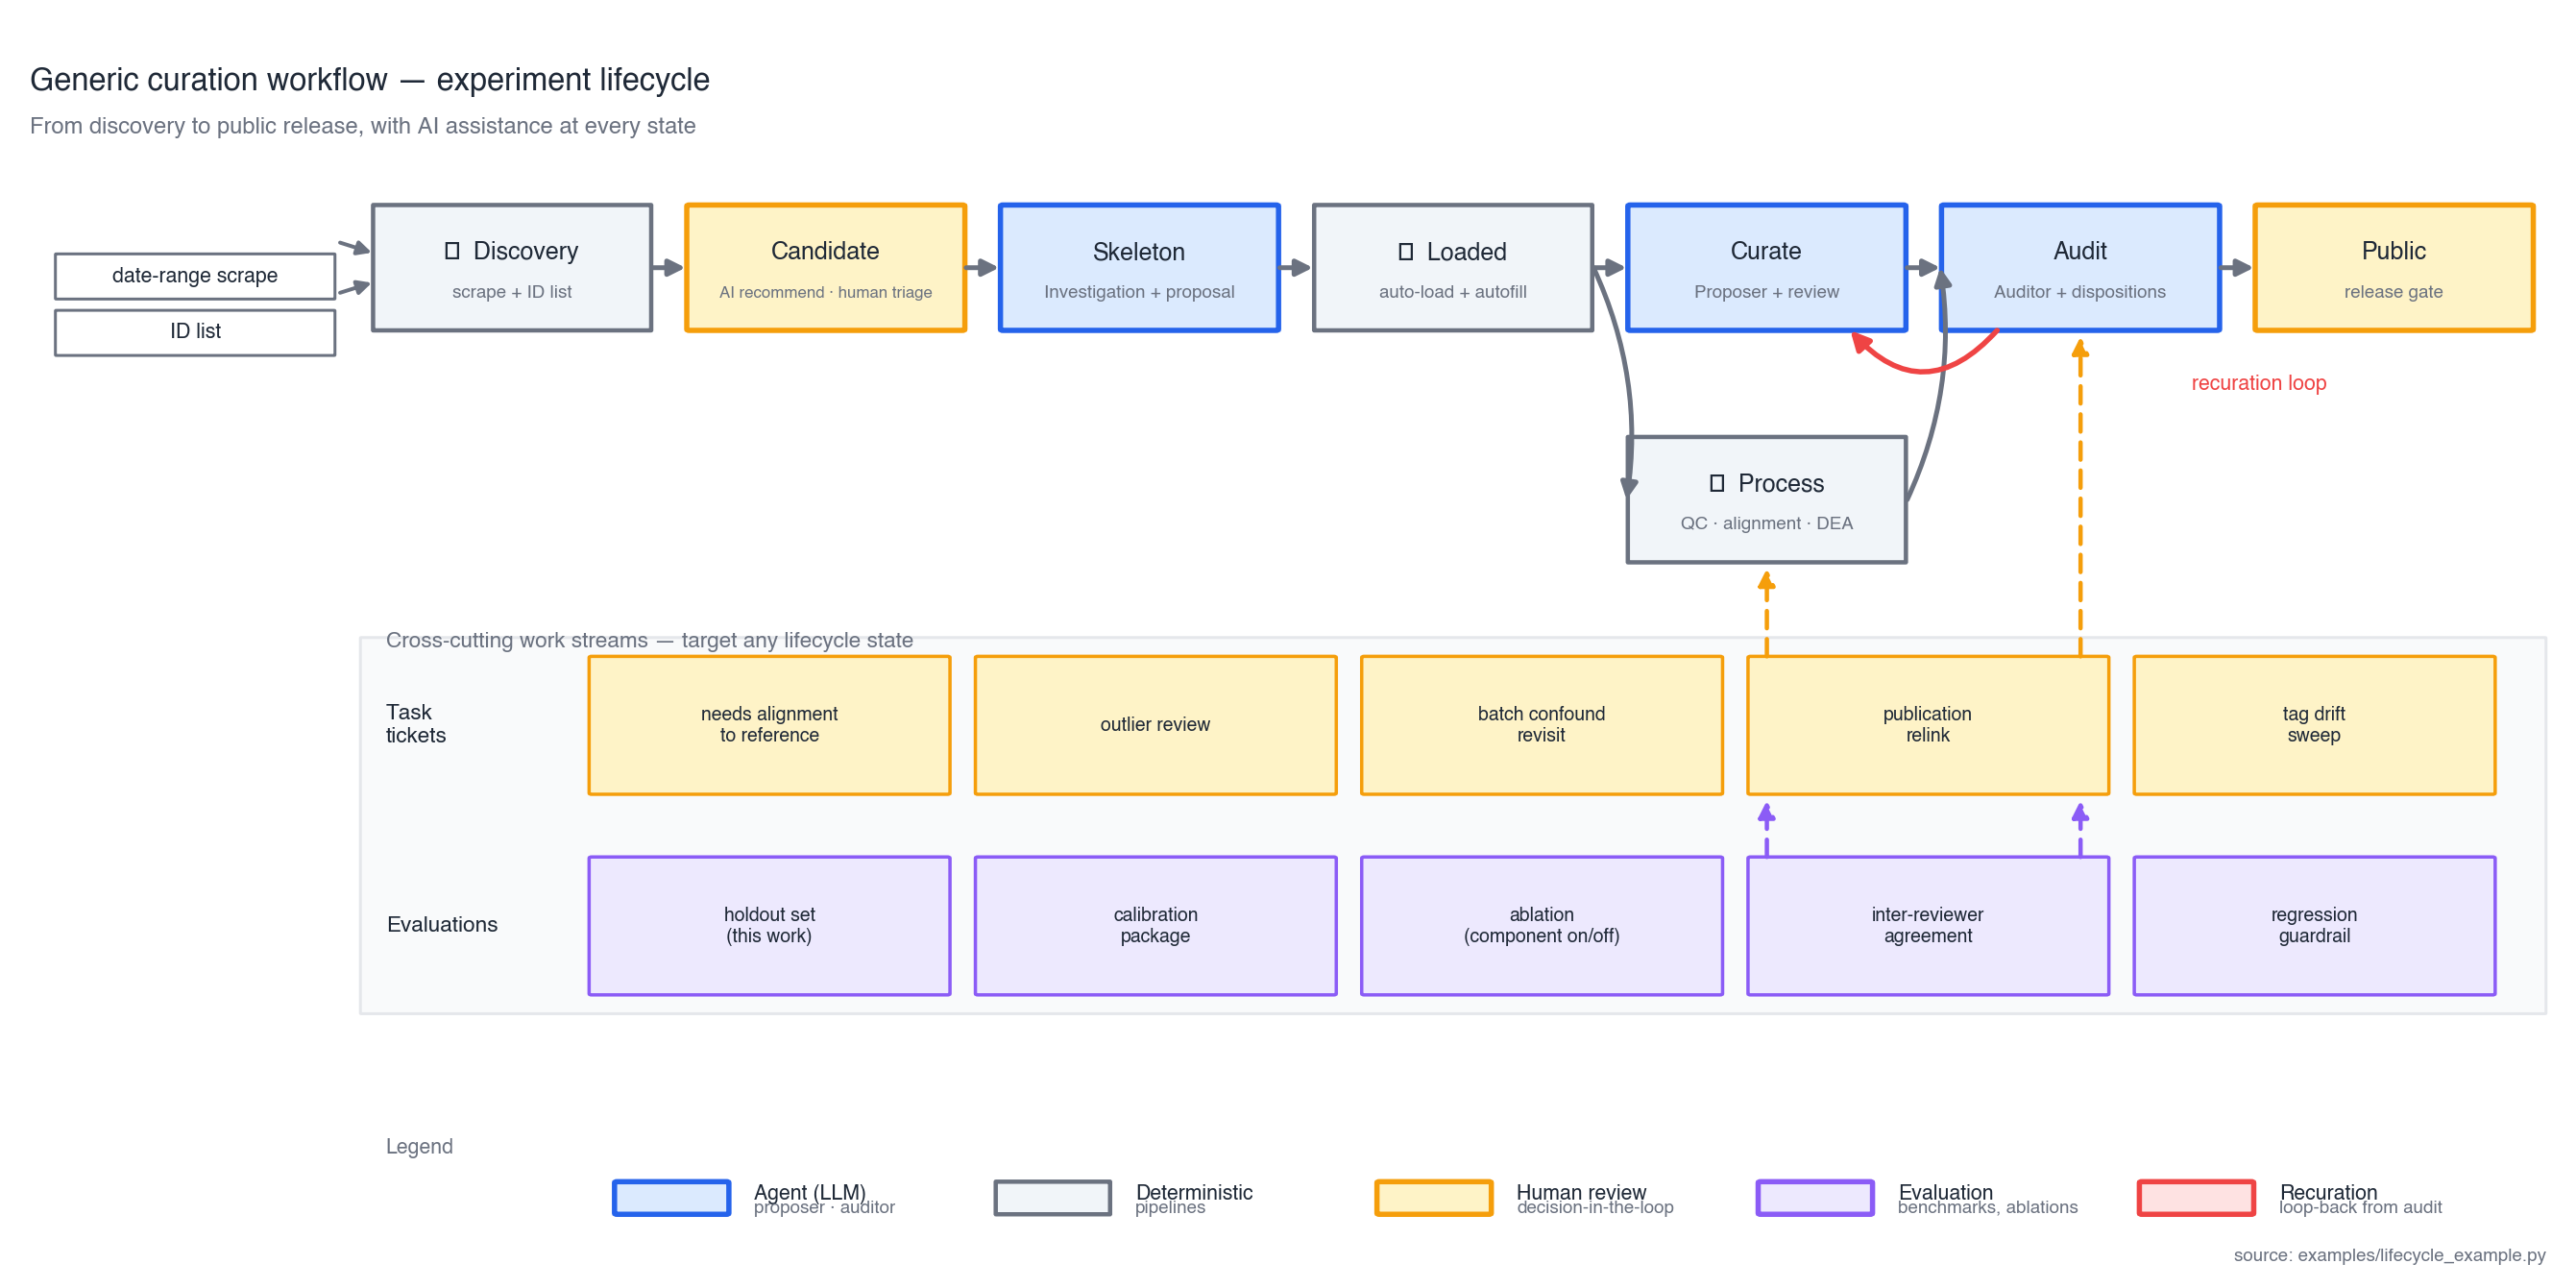

This figure's Python source:
"""Lifecycle figure — generic experiment-lifecycle diagram.

Simplified, genericized version of the lifecycle figure that motivated
this skill: a left-to-right chain of states, with a parallel-tracks
fork-join (curate / process), a right-to-left recuration loop-back arc
between the last two states, a cross-cutting layer below for ad-hoc
work streams (tickets + evaluations) that target any state, and a
legend.

Demonstrates:
  - Linear progression + fork-join + feedback-loop arc in one figure
  - `arc3` rad-sign discipline (negative rad → loop bows downward)
  - Dashed up-arrows from a cross-cutting band into the main row
  - Auto-fitting label text via `stage_box` (default `fit=True`)
  - The `wide_half` canonical figure shape (15×7.4 here — slightly
    taller than the default 14×4.7 to fit the cross-cutting layer)

Outputs:
    lifecycle_example.svg
    lifecycle_example.png
"""
from __future__ import annotations
import sys
from pathlib import Path

import matplotlib
matplotlib.use("Agg")

_SKILL = Path(__file__).resolve().parents[1] / "python"
sys.path.insert(0, str(_SKILL))

import matplotlib.pyplot as plt  # noqa: E402
from matplotlib.patches import FancyBboxPatch, FancyArrowPatch  # noqa: E402

from pavlab_arch import palette as P  # noqa: E402
from pavlab_arch.layout import figure  # noqa: E402
from pavlab_arch.primitives import arrow, stage_box  # noqa: E402
from pavlab_arch.style import apply_rcparams  # noqa: E402


# Stage list — single source of truth.
# (key, label, subtitle, color, is_det, col, lane)
#   col:  0..N column index along the lifecycle axis
#   lane: 0 = top track, 1 = bottom track (parallel-tracks region only)
# Color encodes the actor / mode of work:
#   ACCENT   (blue) — agent-driven (proposer, auditor)
#   ACCENT_3 (amber) — human-in-the-loop decision
#   DET      (slate, gear glyph) — deterministic pipeline
STAGES = [
    ("discovery",  "Discovery",  "scrape + ID list",              P.DET,      True,  0, 0),
    ("candidate",  "Candidate",  "AI recommend · human triage",   P.ACCENT_3, False, 1, 0),
    ("skeleton",   "Skeleton",   "Investigation + proposal",      P.ACCENT,   False, 2, 0),
    ("loaded",     "Loaded",     "auto-load + autofill",          P.DET,      True,  3, 0),
    ("curate",     "Curate",     "Proposer + review",             P.ACCENT,   False, 4, 0),
    ("process",    "Process",    "QC · alignment · DEA",          P.DET,      True,  4, 1),
    ("audit",      "Audit",      "Auditor + dispositions",        P.ACCENT,   False, 5, 0),
    ("public",     "Public",     "release gate",                  P.ACCENT_3, False, 6, 0),
]
N_COLS = 7

FORWARD_EDGES = [
    ("discovery", "candidate"),
    ("candidate", "skeleton"),
    ("skeleton",  "loaded"),
    ("loaded",    "curate"),    # fork — top
    ("loaded",    "process"),   # fork — bottom
    ("curate",    "audit"),     # join — top
    ("process",   "audit"),     # join — bottom
    ("audit",     "public"),
]


def _legend_chip(ax, x, y, color, *, is_det=False, label="", note=""):
    """Small example stage_box + label pair for the legend strip."""
    stage_box(ax, x, y, 4.5, 2.6, "", color, is_det=is_det)
    ax.text(x + 5.5, y + 1.6, label,
            ha="left", va="center", color=P.TEXT, fontsize=8.5, fontweight="bold")
    if note:
        ax.text(x + 5.5, y + 0.5, note,
                ha="left", va="center", color=P.SUBTLE, fontsize=7.5)


def build_lifecycle_figure() -> tuple[Path, Path]:
    apply_rcparams()
    # wide_half-ish but a touch taller for the cross-cutting layer.
    fig, ax = figure(figsize=(15.0, 7.4))

    # ---- Title strip ----
    ax.text(0.5, 96,
            "Generic curation workflow — experiment lifecycle",
            ha="left", va="top", color=P.TEXT, fontsize=13, fontweight="bold")
    ax.text(0.5, 92,
            "From discovery to public release, with AI assistance at every state",
            ha="left", va="top", color=P.SUBTLE, fontsize=9.5)

    # ---- Inputs strip (top-left, feeds into Discovery) ----
    in_x, in_y = 1.5, 73
    for j, lbl in enumerate(["date-range scrape", "ID list"]):
        ax.add_patch(FancyBboxPatch(
            (in_x, in_y + (1 - j) * 4.5), 11, 3.6,
            boxstyle="round,pad=0,rounding_size=0.04",
            linewidth=1.2, edgecolor=P.SUBTLE, facecolor="white",
        ))
        ax.text(in_x + 5.5, in_y + (1 - j) * 4.5 + 1.8, lbl,
                ha="center", va="center", color=P.TEXT, fontsize=8.5)

    # ---- Main lifecycle — column-and-lane grid ----
    row_x0 = 14.0
    row_x1 = 99.0
    gap = 1.4
    stage_w = (row_x1 - row_x0 - gap * (N_COLS - 1)) / N_COLS
    stage_h = 10.0
    lane_y = {0: 75.0, 1: 56.5}

    centres: dict[str, tuple[float, float, float, float]] = {}
    for key, label, subtitle, color, is_det, col, lane in STAGES:
        x = row_x0 + col * (stage_w + gap)
        y = lane_y[lane]
        stage_box(ax, x, y, stage_w, stage_h, label, color,
                  is_det=is_det, subtitle=subtitle)
        centres[key] = (x, y, stage_w, stage_h)

    # Forward arrows — same-lane straight; cross-lane angled.
    for src, dst in FORWARD_EDGES:
        xs, ys, ws, hs = centres[src]
        xd, yd, wd, hd = centres[dst]
        y_src_mid = ys + hs / 2
        y_dst_mid = yd + hd / 2
        if ys == yd:
            arrow(ax, xs + ws + 0.05, y_src_mid, xd - 0.05, y_dst_mid,
                  color=P.SUBTLE, lw=2.0, mut=14)
        else:
            arrow(ax, xs + ws + 0.05, y_src_mid, xd - 0.05, y_dst_mid,
                  color=P.SUBTLE, lw=2.0, mut=14,
                  connectionstyle="arc3,rad=-0.15" if ys > yd else "arc3,rad=0.15")

    # Input arrows into Discovery (two short stubs)
    xd, yd, wd, hd = centres["discovery"]
    arrow(ax, in_x + 11 + 0.2, yd + hd / 2 + 2.0, xd - 0.05, yd + hd / 2 + 1.2,
          color=P.SUBTLE, lw=1.6, mut=12)
    arrow(ax, in_x + 11 + 0.2, yd + hd / 2 - 2.0, xd - 0.05, yd + hd / 2 - 1.2,
          color=P.SUBTLE, lw=1.6, mut=12)

    # ---- Recuration loop — Audit → Curate, routed BELOW the row.
    # arc3 rad-sign rule (see SKILL.md "Lifecycle state diagrams"):
    # for a right-to-left arrow, negative rad bows DOWN (clear of the
    # row); positive bows UP (over the title strip — bad).
    xa, ya, wa, ha = centres["audit"]
    xc, yc, wc, hc = centres["curate"]
    arrow(ax, xa + wa * 0.2, ya, xc + wc * 0.8, yc,
          color=P.ACCENT_4, lw=2.2, mut=16,
          connectionstyle="arc3,rad=-0.55")
    # Park the label OFF the arc (short chord, would collide with apex).
    ax.text(xa + wa * 0.9, ya - 3.5, "recuration loop",
            ha="left", va="top", color=P.ACCENT_4, fontsize=8.5,
            style="italic", fontweight="bold")

    # ---- Cross-cutting layer — task tickets + evaluations ----
    cross_y_top = 38.0
    cross_y_bot = 22.0
    cross_h = 11.0
    cross_x = 14.0
    cross_w = row_x1 - cross_x

    # Container card behind both rows for visual grouping
    ax.add_patch(FancyBboxPatch(
        (cross_x - 0.5, cross_y_bot - 1.5),
        cross_w + 1.0, (cross_y_top - cross_y_bot) + cross_h + 3.0,
        boxstyle="round,pad=0,rounding_size=0.04",
        linewidth=1.2, edgecolor=P.GRID, facecolor=P.SOFT_BG,
    ))
    ax.text(cross_x + 0.5, cross_y_top + cross_h + 0.4,
            "Cross-cutting work streams — target any lifecycle state",
            ha="left", va="bottom", color=P.SUBTLE, fontsize=9, style="italic")

    # Task tickets row
    ax.text(cross_x + 0.5, cross_y_top + cross_h / 2, "Task\ntickets",
            ha="left", va="center", color=P.TEXT, fontsize=9, fontweight="bold")
    ticket_labels = [
        "needs alignment\nto reference",
        "outlier review",
        "batch confound\nrevisit",
        "publication\nrelink",
        "tag drift\nsweep",
    ]
    t_x = cross_x + 8.5
    t_w = (cross_w - 9.0) / len(ticket_labels) - 1.0
    for i, lbl in enumerate(ticket_labels):
        bx = t_x + i * (t_w + 1.0)
        ax.add_patch(FancyBboxPatch(
            (bx, cross_y_top), t_w, cross_h,
            boxstyle="round,pad=0,rounding_size=0.10",
            linewidth=1.4, edgecolor=P.ACCENT_3, facecolor=P.tint(P.ACCENT_3),
        ))
        ax.text(bx + t_w / 2, cross_y_top + cross_h / 2, lbl,
                ha="center", va="center", color=P.TEXT, fontsize=7.8)

    # Evaluations row
    ax.text(cross_x + 0.5, cross_y_bot + cross_h / 2, "Evaluations",
            ha="left", va="center", color=P.TEXT, fontsize=9, fontweight="bold")
    eval_labels = [
        "holdout set\n(this work)",
        "calibration\npackage",
        "ablation\n(component on/off)",
        "inter-reviewer\nagreement",
        "regression\nguardrail",
    ]
    for i, lbl in enumerate(eval_labels):
        bx = t_x + i * (t_w + 1.0)
        ax.add_patch(FancyBboxPatch(
            (bx, cross_y_bot), t_w, cross_h,
            boxstyle="round,pad=0,rounding_size=0.10",
            linewidth=1.4, edgecolor=P.ACCENT_5, facecolor=P.tint(P.ACCENT_5),
        ))
        ax.text(bx + t_w / 2, cross_y_bot + cross_h / 2, lbl,
                ha="center", va="center", color=P.TEXT, fontsize=7.8)

    # Dashed up-arrows from the cross-cutting layer into the lifecycle.
    def _dashed_up(x_from, y_from, x_to, y_to, color):
        ax.add_patch(FancyArrowPatch(
            (x_from, y_from), (x_to, y_to),
            arrowstyle="-|>", color=color, linewidth=1.8,
            mutation_scale=14, linestyle=(0, (4, 2.5)),
            shrinkA=0, shrinkB=0,
        ))

    xp, yp, wp, hp = centres["process"]
    xau, yau, wau, hau = centres["audit"]
    xcu, ycu, wcu, hcu = centres["curate"]
    _dashed_up(xp + wp / 2, cross_y_top + cross_h, xp + wp / 2, yp - 0.5, P.ACCENT_3)
    _dashed_up(xau + wau / 2, cross_y_top + cross_h, xau + wau / 2, yau - 0.5, P.ACCENT_3)
    _dashed_up(xcu + wcu / 2, cross_y_bot + cross_h, xcu + wcu / 2, cross_y_top - 0.5, P.ACCENT_5)
    _dashed_up(xau + wau / 2, cross_y_bot + cross_h, xau + wau / 2, cross_y_top - 0.5, P.ACCENT_5)

    # ---- Legend strip ----
    leg_y = 4.5
    ax.text(cross_x + 0.5, leg_y + 4.5, "Legend",
            ha="left", va="bottom", color=P.SUBTLE, fontsize=8.5, style="italic")
    legend_specs = [
        (P.ACCENT,   False, "Agent (LLM)",     "proposer · auditor"),
        (P.DET,      True,  "Deterministic",   "pipelines"),
        (P.ACCENT_3, False, "Human review",    "decision-in-the-loop"),
        (P.ACCENT_5, False, "Evaluation",      "benchmarks, ablations"),
        (P.ACCENT_4, False, "Recuration",      "loop-back from audit"),
    ]
    lx = cross_x + 9.5
    lw = (cross_w - 10) / len(legend_specs)
    for i, (color, is_det, label, note) in enumerate(legend_specs):
        _legend_chip(ax, lx + i * lw, leg_y, color,
                     is_det=is_det, label=label, note=note)

    # Source caption (bottom-right)
    ax.text(99.5, 0.5, "source: examples/lifecycle_example.py",
            ha="right", va="bottom", color=P.SUBTLE, fontsize=7.5)

    plt.subplots_adjust(left=0.01, right=0.99, top=0.99, bottom=0.01)
    out = Path(__file__).resolve().parent
    svg_path = out / "lifecycle_example.svg"
    png_path = out / "lifecycle_example.png"
    fig.savefig(svg_path, format="svg", bbox_inches="tight", facecolor="white")
    fig.savefig(png_path, format="png", dpi=180, bbox_inches="tight", facecolor="white")
    plt.close(fig)
    return svg_path, png_path


def main() -> int:
    svg, png = build_lifecycle_figure()
    print(f"wrote {svg}")
    print(f"wrote {png}")
    return 0


if __name__ == "__main__":
    sys.exit(main())
